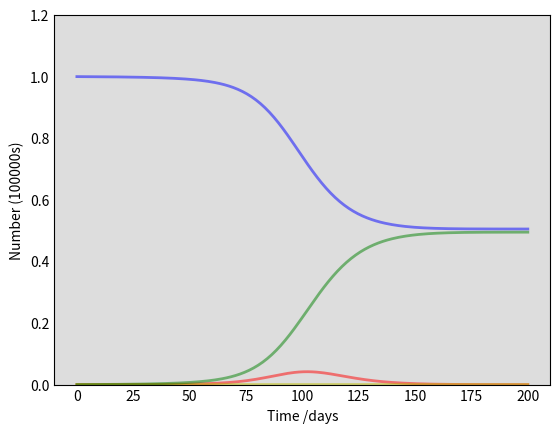

Reproduce this figure in Python. (Note: this script raises an exception after producing the figure.)
# [redacted]

import numpy as np
from scipy.integrate import odeint
import matplotlib.pyplot as plt

# Total population: N
# the number of tests per day: Test
# the numeber of confounding disease: C 
N = 100000000
Test = 6000
C = 100000
# Initial number of infected, quarantined, and recovered individuals, I0, Q0, and R0.
I0, Q0, R0 = 10000, 0, 0
# Everyone else, S0, is susceptible to infection initially.
S0 = N - I0 - Q0 - R0
# Contact rate, beta, and mean recovery rate, gamma, (in 1/days).
beta, gamma = 0.35, 0.25
# A grid of time points (in days)
t = np.linspace(0, 200, 200)

# The SIR model differential equations.
def deriv(y, t, N, Test, C, beta, gamma):
    S, I, Q, R = y
    dSdt = -beta * S * I / N
    dIdt = beta * S * I / N - gamma * I - Test * I /(C + I)
    dQdt = Test * I /(C + I) - gamma * Q
    dRdt = gamma * I + gamma * Q
    return dSdt, dIdt, dQdt, dRdt

# Initial conditions vector
y0 = S0, I0, Q0, R0
# Integrate the SIR equations over the time grid, t.
ret = odeint(deriv, y0, t, args=(N, Test, C, beta, gamma))
S, I, Q, R = ret.T

# Plot the data on three separate curves for S(t), I(t), Q(t) and R(t)
fig = plt.figure(facecolor='w')
ax = fig.add_subplot(111, facecolor='#dddddd', axisbelow=True)
ax.plot(t, S/100000000, 'b', alpha=0.5, lw=2, label='Susceptible')
ax.plot(t, I/100000000, 'r', alpha=0.5, lw=2, label='Infected')
ax.plot(t, Q/100000000, 'y', alpha=0.5, lw=2, label='Quarantined/isolated')
ax.plot(t, R/100000000, 'g', alpha=0.5, lw=2, label='Recovered with immunity')
ax.set_xlabel('Time /days')
ax.set_ylabel('Number (100000s)')
ax.set_ylim(0,1.2)
ax.yaxis.set_tick_params(length=0)
ax.xaxis.set_tick_params(length=0)
ax.grid(b=True, which='major', c='w', lw=2, ls='-')
legend = ax.legend()
legend.get_frame().set_alpha(0.5)
for spine in ('top', 'right', 'bottom', 'left'):
    ax.spines[spine].set_visible(False)
plt.show()
